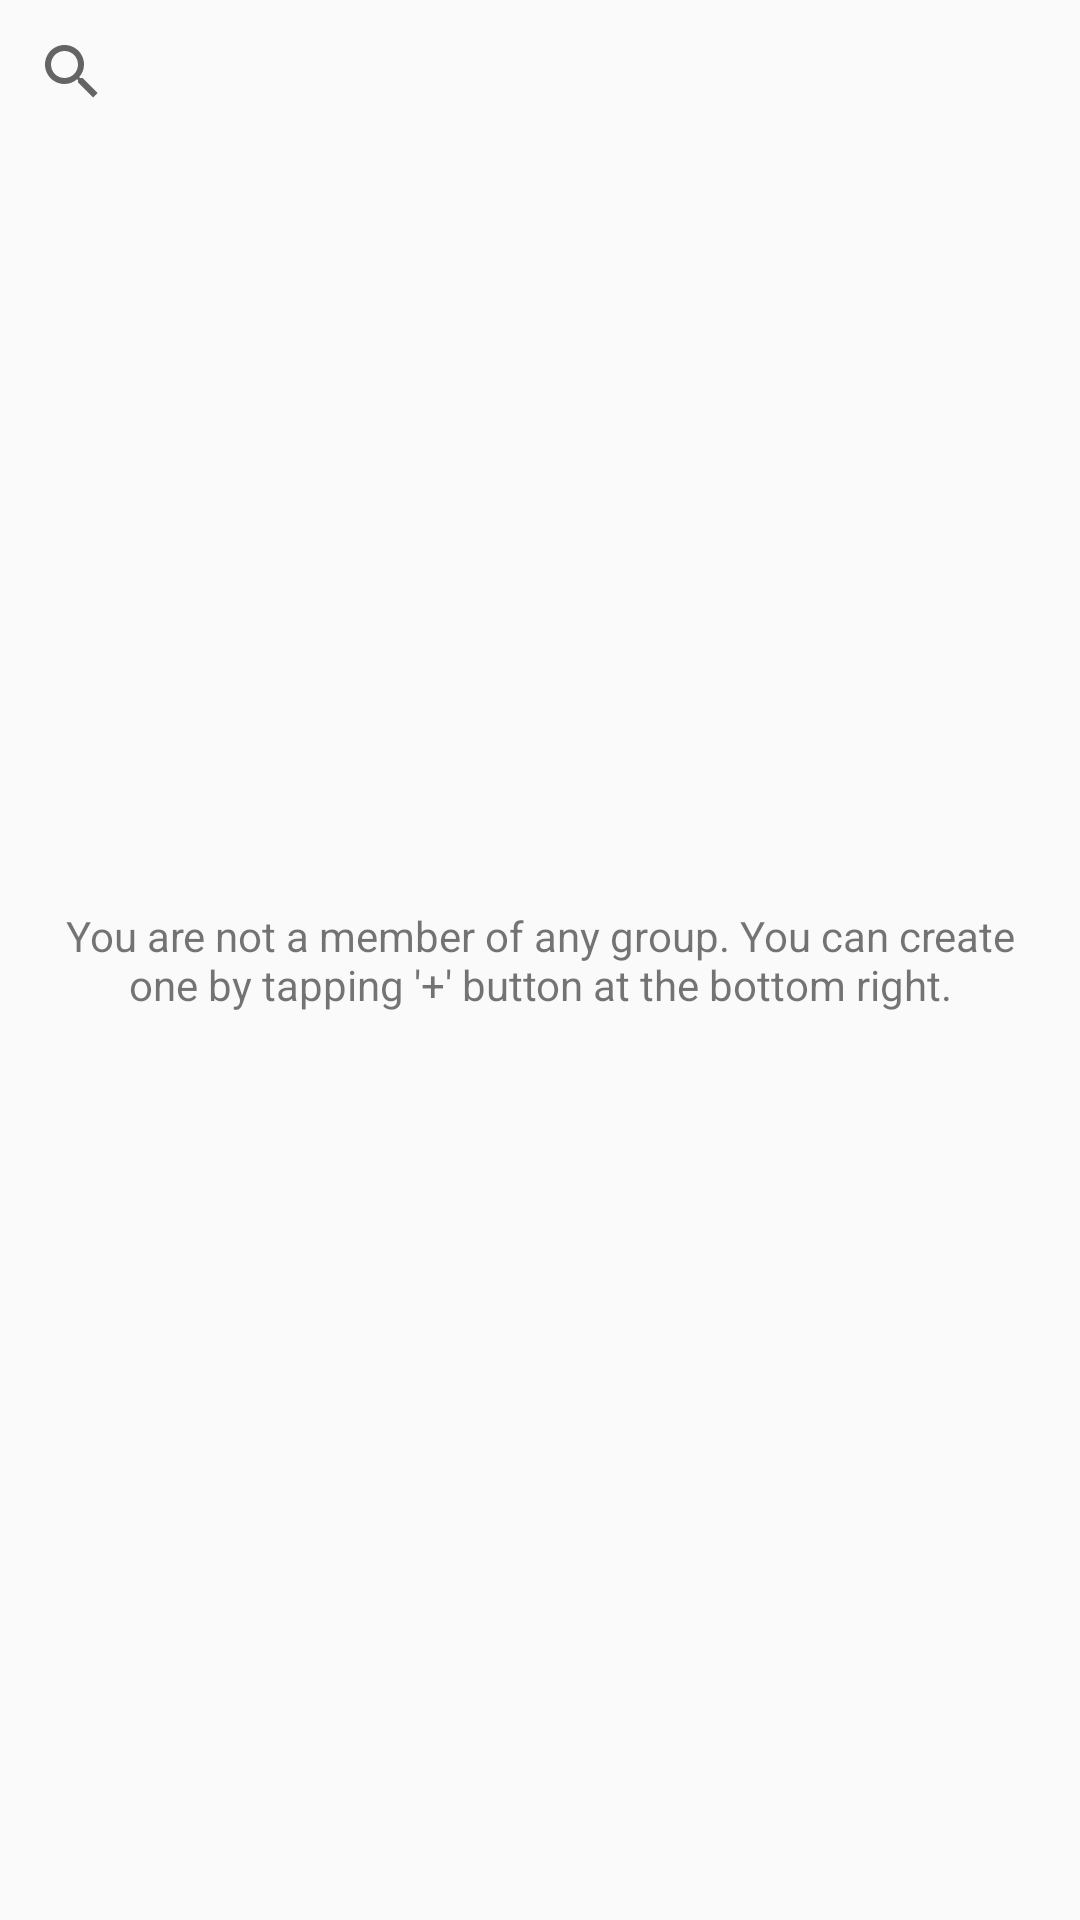

Produce the Android XML layout that renders to this screen, including the resource entries it uses.
<!-- AndroidManifest.xml: application theme Theme.SocialSteps -->
<!-- res/layout/fragment_group_statistics.xml -->
<?xml version="1.0" encoding="utf-8"?>
<androidx.constraintlayout.widget.ConstraintLayout
    xmlns:android="http://schemas.android.com/apk/res/android"
    xmlns:tools="http://schemas.android.com/tools"
    android:layout_width="match_parent"
    android:layout_height="match_parent"
    xmlns:app="http://schemas.android.com/apk/res-auto"
    tools:context=".ui.statistics.groupstatistics.GroupStatisticsFragment">
    <SearchView
        android:id="@+id/searchView"
        android:layout_width="0dp"
        android:layout_height="wrap_content"
        app:layout_constraintEnd_toEndOf="parent"
        app:layout_constraintStart_toStartOf="parent"
        app:layout_constraintTop_toTopOf="parent" />

    <androidx.recyclerview.widget.RecyclerView
        android:id="@+id/recyclerView"
        android:layout_width="0dp"
        android:layout_height="0dp"
        android:visibility="invisible"
        app:layout_constraintBottom_toBottomOf="parent"
        app:layout_constraintEnd_toEndOf="parent"
        app:layout_constraintHorizontal_bias="0.0"
        app:layout_constraintStart_toStartOf="parent"
        app:layout_constraintTop_toBottomOf="@+id/searchView"
        app:layout_constraintVertical_bias="1.0" />

    <com.sn.lib.NestedProgress
        android:id="@+id/progressBar"
        android:layout_width="wrap_content"
        android:layout_height="wrap_content"
        android:indeterminate="true"
        app:innerLoaderColor="@color/primary_green"
        app:outerLoaderColor="@color/primary_green_dark"
        android:indeterminateTintMode="src_atop"
        android:visibility="invisible"
        app:layout_constraintBottom_toBottomOf="parent"
        app:layout_constraintEnd_toEndOf="parent"
        app:layout_constraintStart_toStartOf="parent"
        app:layout_constraintTop_toTopOf="parent" />

    <TextView
        android:id="@+id/tvNoGroup"
        android:layout_width="0dp"
        android:layout_height="wrap_content"
        android:layout_marginStart="10dp"
        android:layout_marginEnd="10dp"
        android:text="@string/you_are_not_a_member_of_any_group_you_can_create_one_by_tapping_button_at_the_bottom_right"
        app:layout_constraintStart_toStartOf="parent"
        app:layout_constraintEnd_toEndOf="parent"
        app:layout_constraintTop_toTopOf="parent"
        app:layout_constraintBottom_toBottomOf="parent"
        android:gravity="center"/>
</androidx.constraintlayout.widget.ConstraintLayout>
<!-- resources referenced by this layout -->
<resources>
  <color name="primary_green">#81c784</color>
  <color name="primary_green_dark">#519657</color>
  <string name="you_are_not_a_member_of_any_group_you_can_create_one_by_tapping_button_at_the_bottom_right">You are not a member of any group. You can create one by tapping \'+\' button at the bottom right.</string>
  <style name="Theme.SocialSteps" parent="Theme.MaterialComponents.Light.NoActionBar.Bridge">
          
          <item name="colorPrimary">@color/primary_green</item>
          <item name="colorPrimaryVariant">@color/primary_green_dark</item>
          <item name="colorOnPrimary">@color/primary_green_light</item>
          
          <item name="colorSecondary">@color/teal_200</item>
          <item name="colorSecondaryVariant">@color/teal_700</item>
          <item name="colorOnSecondary">@color/black</item>
          
          <item name="android:statusBarColor" tools:targetApi="l">?attr/colorPrimaryVariant</item>
          
          <item name="colorButtonNormal">@color/primary_green</item>
      </style>
  <color name="primary_green_light">#b2fab4</color>
  <color name="teal_200">#FF03DAC5</color>
  <color name="teal_700">#FF018786</color>
  <color name="black">#FF000000</color>
</resources>
